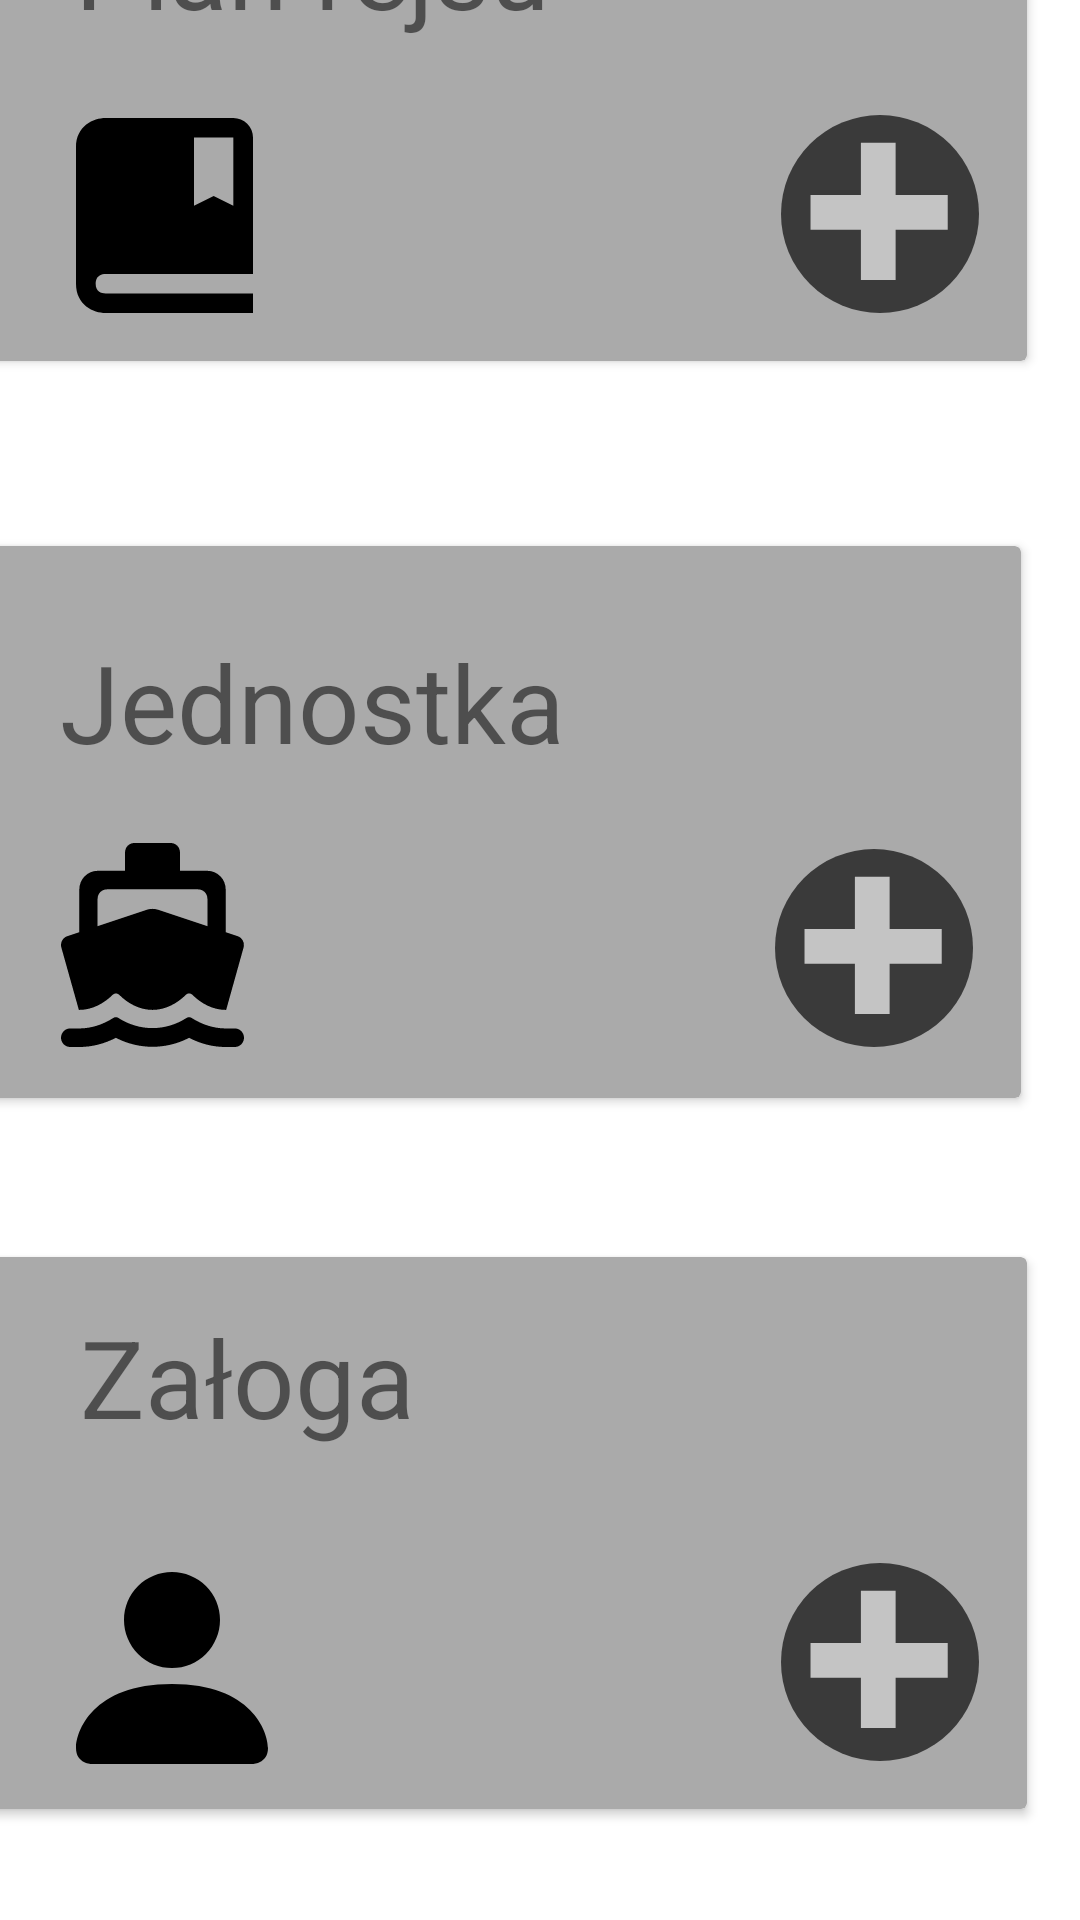

Produce the Android XML layout that renders to this screen, including the resource entries it uses.
<!-- AndroidManifest.xml: application theme Theme.CruiseManagerApp -->
<!-- res/layout/three_main_options_fragment.xml -->
<?xml version="1.0" encoding="utf-8"?>
<androidx.constraintlayout.widget.ConstraintLayout xmlns:android="http://schemas.android.com/apk/res/android"
    xmlns:app="http://schemas.android.com/apk/res-auto"
    xmlns:tools="http://schemas.android.com/tools"
    android:layout_width="match_parent"
    android:layout_height="match_parent"
    tools:context=".threeMainOptions.ThreeMainOptionsFragment">

    <androidx.cardview.widget.CardView
        android:layout_width="375dp"
        android:layout_height="184dp"
        android:layout_marginEnd="18dp"
        android:layout_marginBottom="62dp"
        android:background="@color/white"
        app:cardBackgroundColor="@android:color/darker_gray"
        app:layout_constraintBottom_toTopOf="@+id/cardView"
        app:layout_constraintEnd_toEndOf="parent" >

        <androidx.constraintlayout.widget.ConstraintLayout
            android:layout_width="match_parent"
            android:layout_height="match_parent">

            <ImageView
                android:id="@+id/imageView26"
                android:layout_width="wrap_content"
                android:layout_height="wrap_content"
                android:layout_marginEnd="16dp"
                android:layout_marginBottom="16dp"
                android:src="@drawable/ic_big_dark_button"
                app:layout_constraintBottom_toBottomOf="parent"
                app:layout_constraintEnd_toEndOf="parent" />

            <TextView
                android:id="@+id/textView26"
                android:layout_width="wrap_content"
                android:layout_height="wrap_content"
                android:layout_marginEnd="159dp"
                android:layout_marginBottom="26dp"
                android:text="Plan rejsu"
                android:textSize="36sp"
                app:layout_constraintBottom_toTopOf="@+id/imageView29"
                app:layout_constraintEnd_toEndOf="parent" />

            <ImageView
                android:id="@+id/imageView29"
                android:layout_width="wrap_content"
                android:layout_height="wrap_content"
                android:layout_marginEnd="176dp"
                android:layout_marginBottom="16dp"
                android:src="@drawable/ic_book_image"
                app:layout_constraintBottom_toBottomOf="parent"
                app:layout_constraintEnd_toStartOf="@+id/imageView26" />
        </androidx.constraintlayout.widget.ConstraintLayout>

    </androidx.cardview.widget.CardView>

    <androidx.cardview.widget.CardView
        android:id="@+id/cardView"
        android:layout_width="375dp"
        android:layout_height="184dp"
        android:layout_marginEnd="20dp"
        android:layout_marginBottom="53dp"
        app:cardBackgroundColor="@android:color/darker_gray"
        app:layout_constraintBottom_toTopOf="@+id/cardView2"
        app:layout_constraintEnd_toEndOf="parent" >

        <androidx.constraintlayout.widget.ConstraintLayout
            android:layout_width="match_parent"
            android:layout_height="match_parent">

            <ImageView
                android:id="@+id/imageView27"
                android:layout_width="wrap_content"
                android:layout_height="wrap_content"
                android:layout_marginEnd="16dp"
                android:layout_marginBottom="17dp"
                android:src="@drawable/ic_big_dark_button"
                app:layout_constraintBottom_toBottomOf="parent"
                app:layout_constraintEnd_toEndOf="parent" />

            <TextView
                android:id="@+id/textView27"
                android:layout_width="wrap_content"
                android:layout_height="wrap_content"
                android:layout_marginEnd="152dp"
                android:layout_marginBottom="108dp"
                android:text="Jednostka"
                android:textSize="36sp"
                app:layout_constraintBottom_toBottomOf="parent"
                app:layout_constraintEnd_toEndOf="parent" />

            <ImageView
                android:id="@+id/imageView30"
                android:layout_width="wrap_content"
                android:layout_height="wrap_content"
                android:layout_marginEnd="177dp"
                android:layout_marginBottom="17dp"
                android:src="@drawable/ic_ship_image"
                app:layout_constraintBottom_toBottomOf="parent"
                app:layout_constraintEnd_toStartOf="@+id/imageView27" />
        </androidx.constraintlayout.widget.ConstraintLayout>
    </androidx.cardview.widget.CardView>

    <androidx.cardview.widget.CardView
        android:id="@+id/cardView2"
        android:layout_width="375dp"
        android:layout_height="184dp"
        android:layout_marginEnd="18dp"
        android:layout_marginBottom="37dp"
        app:cardBackgroundColor="@android:color/darker_gray"
        app:layout_constraintBottom_toBottomOf="parent"
        app:layout_constraintEnd_toEndOf="parent" >

        <androidx.constraintlayout.widget.ConstraintLayout
            android:layout_width="match_parent"
            android:layout_height="match_parent">

            <ImageView
                android:id="@+id/imageView28"
                android:layout_width="wrap_content"
                android:layout_height="wrap_content"
                android:layout_marginEnd="16dp"
                android:layout_marginBottom="16dp"
                android:src="@drawable/ic_big_dark_button"
                app:layout_constraintBottom_toBottomOf="parent"
                app:layout_constraintEnd_toEndOf="parent" />

            <TextView
                android:id="@+id/textView28"
                android:layout_width="wrap_content"
                android:layout_height="wrap_content"
                android:layout_marginEnd="204dp"
                android:layout_marginBottom="120dp"
                android:text="Załoga"
                android:textSize="36sp"
                app:layout_constraintBottom_toBottomOf="parent"
                app:layout_constraintEnd_toEndOf="parent" />

            <ImageView
                android:id="@+id/imageView31"
                android:layout_width="wrap_content"
                android:layout_height="wrap_content"
                android:layout_marginEnd="171dp"
                android:layout_marginBottom="15dp"
                android:src="@drawable/ic_person_image"
                app:layout_constraintBottom_toBottomOf="parent"
                app:layout_constraintEnd_toStartOf="@+id/imageView28" />
        </androidx.constraintlayout.widget.ConstraintLayout>
    </androidx.cardview.widget.CardView>
</androidx.constraintlayout.widget.ConstraintLayout>
<!-- resources referenced by this layout -->
<resources>
  <!-- drawable ic_big_dark_button (drawable) -->
  <vector xmlns:android="http://schemas.android.com/apk/res/android"
      android:width="66dp"
      android:height="66dp"
      android:viewportWidth="66"
      android:viewportHeight="66">
    <path
        android:pathData="M33,33m-33,0a33,33 0,1 1,66 0a33,33 0,1 1,-66 0"
        android:fillColor="#3A3A3A"/>
    <path
        android:pathData="M38.2105,9.2632l-11.5789,0l-0,45.7368l11.5789,0z"
        android:fillColor="#C4C4C4"/>
    <path
        android:pathData="M55.5789,38.2105l0,-11.5789l-45.7368,-0l-0,11.5789z"
        android:fillColor="#C4C4C4"/>
  </vector>
  <!-- drawable ic_book_image (drawable) -->
  <vector xmlns:android="http://schemas.android.com/apk/res/android"
      android:width="59dp"
      android:height="65dp"
      android:viewportWidth="59"
      android:viewportHeight="65">
    <path
        android:pathData="M52.4444,0H9.8333C5.8803,0 0,2.5968 0,9.75V55.25C0,62.4033 5.8803,65 9.8333,65H59V58.5H9.8727C8.3583,58.461 6.5556,57.8695 6.5556,55.25C6.5556,54.9217 6.5851,54.6292 6.6342,54.3627C7.0013,52.4907 8.5484,52.0325 9.8727,52H59V6.5C59,4.7761 58.3093,3.1228 57.0799,1.9038C55.8505,0.6848 54.1831,0 52.4444,0ZM52.4444,29.25L45.8889,26L39.3333,29.25V6.5H52.4444V29.25Z"
        android:fillColor="#000000"/>
  </vector>
  <!-- drawable ic_person_image (drawable) -->
  <vector xmlns:android="http://schemas.android.com/apk/res/android"
      android:width="64dp"
      android:height="64dp"
      android:viewportWidth="64"
      android:viewportHeight="64">
    <path
        android:pathData="M5.3333,64C5.3333,64 0,64 0,58.6667C0,53.3333 5.3333,37.3333 32,37.3333C58.6667,37.3333 64,53.3333 64,58.6667C64,64 58.6667,64 58.6667,64H5.3333ZM32,32C36.2435,32 40.3131,30.3143 43.3137,27.3137C46.3143,24.3131 48,20.2435 48,16C48,11.7565 46.3143,7.6869 43.3137,4.6863C40.3131,1.6857 36.2435,0 32,0C27.7565,0 23.6869,1.6857 20.6863,4.6863C17.6857,7.6869 16,11.7565 16,16C16,20.2435 17.6857,24.3131 20.6863,27.3137C23.6869,30.3143 27.7565,32 32,32Z"
        android:fillColor="#000000"
        android:fillType="evenOdd"/>
  </vector>
  <style name="Theme.CruiseManagerApp" parent="Theme.MaterialComponents.DayNight.DarkActionBar">
          
          <item name="colorPrimary">@color/purple_500</item>
          <item name="colorPrimaryVariant">@color/purple_700</item>
          <item name="colorOnPrimary">@color/white</item>
          
          <item name="colorSecondary">@color/teal_200</item>
          <item name="colorSecondaryVariant">@color/teal_700</item>
          <item name="colorOnSecondary">@color/black</item>
          
          <item name="android:statusBarColor" tools:targetApi="l">?attr/colorPrimaryVariant</item>
          
      </style>
  <!-- not gathered from this repository: default colours our renderer supplied (Android Studio template values) -->
  <color name="purple_500">#FF6200EE</color>
  <color name="purple_700">#FF3700B3</color>
  <color name="teal_200">#FF03DAC5</color>
  <color name="teal_700">#FF018786</color>
  <color name="black">#FF000000</color>
  <color name="white">#FFFFFFFF</color>
</resources>
